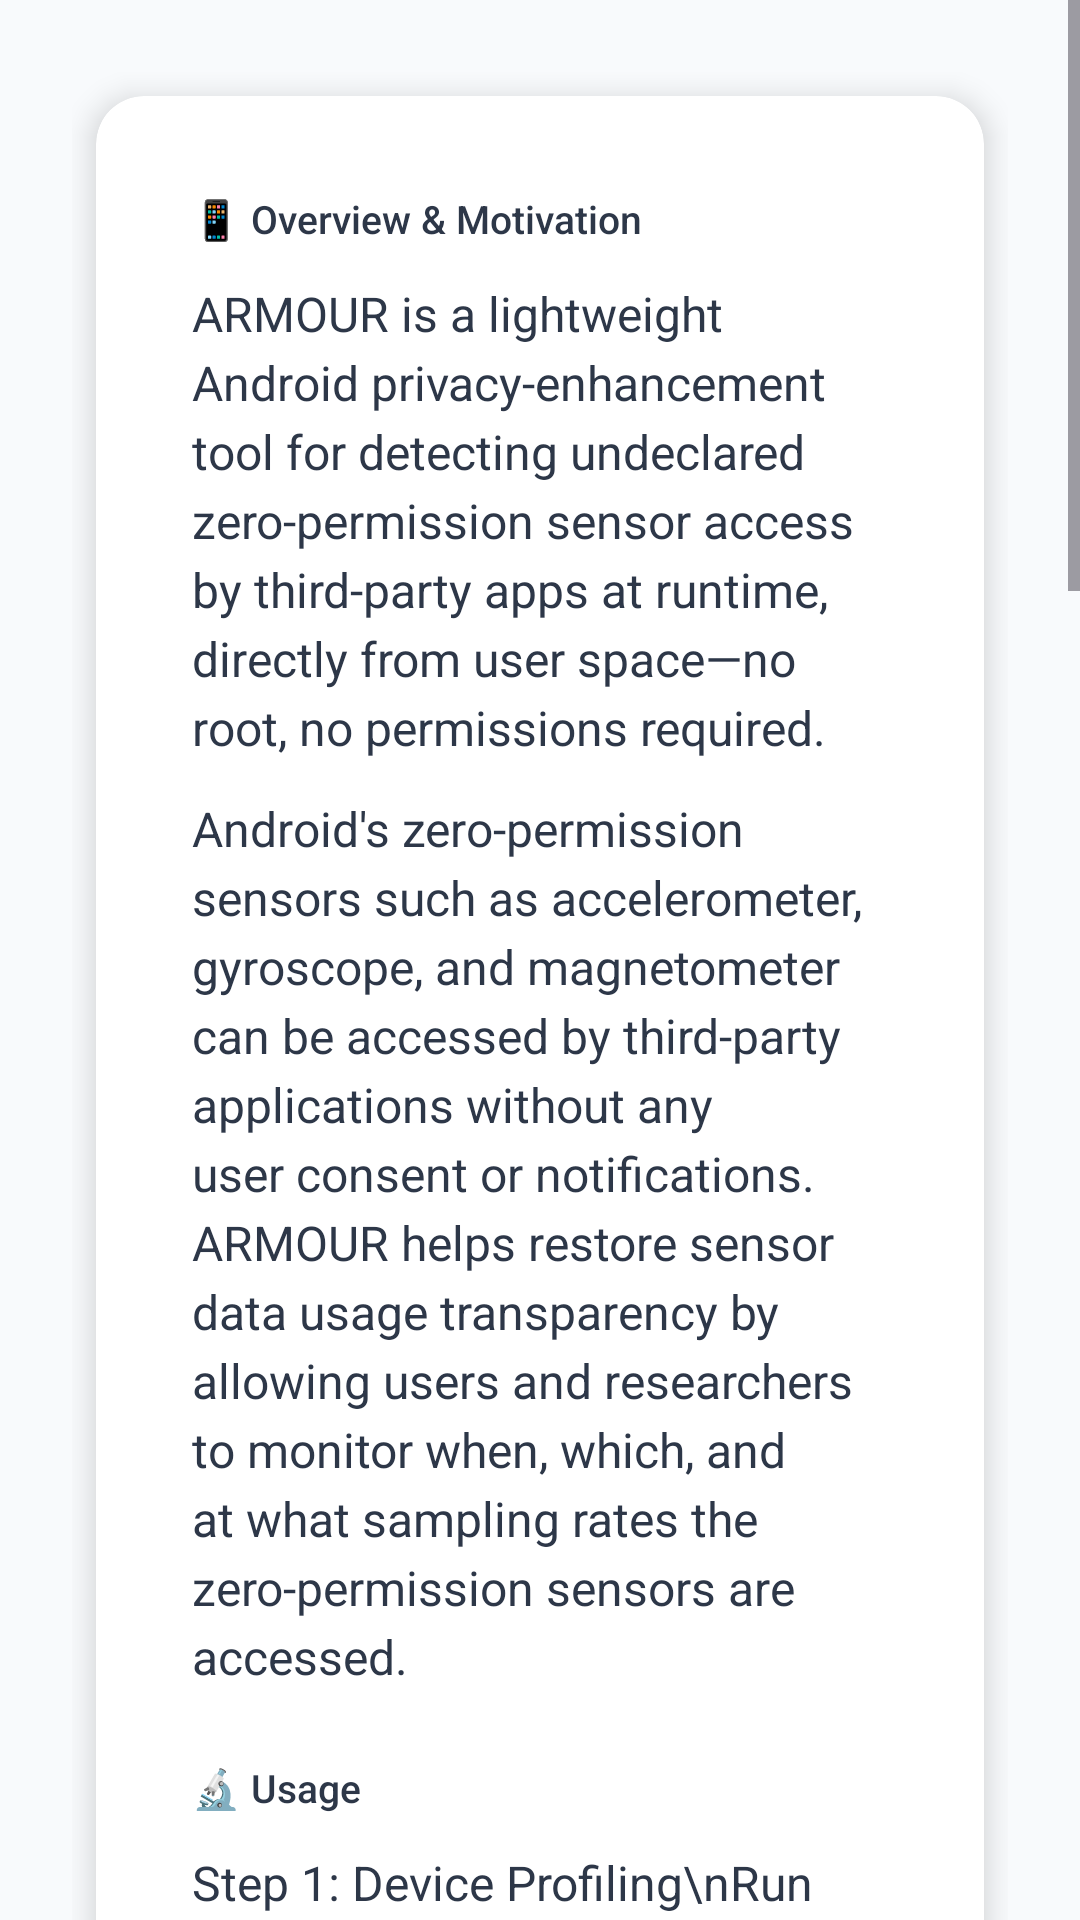

Android layout source for this screen:
<!-- AndroidManifest.xml: application theme Theme.ARMOUR -->
<!-- res/layout/activity_armour_about.xml -->
<?xml version="1.0" encoding="utf-8"?>
<ScrollView xmlns:android="http://schemas.android.com/apk/res/android"
    xmlns:app="http://schemas.android.com/apk/res-auto"
    xmlns:tools="http://schemas.android.com/tools"
    android:layout_width="match_parent"
    android:layout_height="match_parent"
    android:background="@color/activity_background"
    android:fillViewport="true"
    tools:context=".ArmourAboutActivity">

    <LinearLayout
        android:layout_width="match_parent"
        android:layout_height="wrap_content"
        android:orientation="vertical"
        android:padding="@dimen/spacing_border">



        
        <androidx.cardview.widget.CardView
            android:layout_width="match_parent"
            android:layout_height="wrap_content"
            android:layout_marginBottom="@dimen/spacing_xl"
            style="@style/ARMOUR.CardView">

            <LinearLayout
                android:layout_width="match_parent"
                android:layout_height="wrap_content"
                android:orientation="vertical"
                android:padding="@dimen/spacing_2xl">

                
                <TextView
                    android:layout_width="match_parent"
                    android:layout_height="wrap_content"
                    android:text="📱 Overview &amp; Motivation"
                    android:textSize="@dimen/text_lg"
                    android:textColor="@color/font_color"
                    android:fontFamily="sans-serif-medium"
                    android:layout_marginBottom="@dimen/spacing_md" />

                <TextView
                    android:layout_width="match_parent"
                    android:layout_height="wrap_content"
                    android:text="ARMOUR is a lightweight Android privacy-enhancement tool for detecting undeclared zero-permission sensor access by third-party apps at runtime, directly from user space—no root, no permissions required."
                    android:textSize="@dimen/size_component_content"
                    android:textColor="@color/font_color"
                    android:fontFamily="sans-serif"
                    android:lineSpacingExtra="4dp"
                    android:layout_marginBottom="@dimen/spacing_md" />

                <TextView
                    android:layout_width="match_parent"
                    android:layout_height="wrap_content"
                    android:text="Android's zero-permission sensors such as accelerometer, gyroscope, and magnetometer can be accessed by third-party applications without any user consent or notifications. ARMOUR helps restore sensor data usage transparency by allowing users and researchers to monitor when, which, and at what sampling rates the zero-permission sensors are accessed."
                    android:textSize="@dimen/size_component_content"
                    android:textColor="@color/font_color"
                    android:fontFamily="sans-serif"
                    android:lineSpacingExtra="4dp"
                    android:layout_marginBottom="@dimen/spacing_xl" />

                
                <TextView
                    android:layout_width="match_parent"
                    android:layout_height="wrap_content"
                    android:text="🔬 Usage"
                    android:textSize="@dimen/text_lg"
                    android:textColor="@color/font_color"
                    android:fontFamily="sans-serif-medium"
                    android:layout_marginBottom="@dimen/spacing_md" />

                <TextView
                    android:layout_width="match_parent"
                    android:layout_height="wrap_content"
                    android:text="Step 1: Device Profiling\nRun ARMOUR in profiling mode to determine the minimum supported sampling rates for each sensor on your device. This calibration ensures accurate detection thresholds."
                    android:textSize="@dimen/size_component_content"
                    android:textColor="@color/font_color"
                    android:fontFamily="sans-serif"
                    android:lineSpacingExtra="4dp"
                    android:layout_marginBottom="@dimen/spacing_md" />

                <TextView
                    android:layout_width="match_parent"
                    android:layout_height="wrap_content"
                    android:text="Step 2: Monitoring\nKeep ARMOUR running in the background. Launch the third-party app you want to analyze. ARMOUR will log changes in instant sampling rates."
                    android:textSize="@dimen/size_component_content"
                    android:textColor="@color/font_color"
                    android:fontFamily="sans-serif"
                    android:lineSpacingExtra="4dp"
                    android:layout_marginBottom="@dimen/spacing_md" />

                <TextView
                    android:layout_width="match_parent"
                    android:layout_height="wrap_content"
                    android:text="Step 3: Analyze Results\nCollected data is stored locally on the device. Use ARMOUR's built-in log viewer or export logs to a PC for offline analysis."
                    android:textSize="@dimen/size_component_content"
                    android:textColor="@color/font_color"
                    android:fontFamily="sans-serif"
                    android:lineSpacingExtra="4dp"
                    android:layout_marginBottom="@dimen/spacing_xl" />

                
                <TextView
                    android:layout_width="match_parent"
                    android:layout_height="wrap_content"
                    android:text="📊 Findings"
                    android:textSize="@dimen/text_lg"
                    android:textColor="@color/font_color"
                    android:fontFamily="sans-serif-medium"
                    android:layout_marginBottom="@dimen/spacing_md" />

                <TextView
                    android:layout_width="match_parent"
                    android:layout_height="wrap_content"
                    android:text="Using ARMOUR, we examined more than 1,400 Google Play applications of 35 different categories. Key findings include:"
                    android:textSize="@dimen/size_component_content"
                    android:textColor="@color/font_color"
                    android:fontFamily="sans-serif"
                    android:lineSpacingExtra="4dp"
                    android:layout_marginBottom="@dimen/spacing_md" />

                <TextView
                    android:layout_width="match_parent"
                    android:layout_height="wrap_content"
                    android:text="• Zero-permission sensor data is being used by marketing services for user/device tracking\n• >40% of zero-permission sensor usage in 14 categories\n• ~50% of Books/Reference apps using all three sensors\n• ~0% of apps declared the reason for zero-permission sensor access\n• Some apps keep accessing sensors even after being terminated by users"
                    android:textSize="@dimen/size_component_content"
                    android:textColor="@color/font_color"
                    android:fontFamily="sans-serif"
                    android:lineSpacingExtra="4dp"
                    android:layout_marginBottom="@dimen/spacing_xl" />



            </LinearLayout>

        </androidx.cardview.widget.CardView>

        
        <androidx.cardview.widget.CardView
            android:layout_width="match_parent"
            android:layout_height="wrap_content"
            android:layout_marginBottom="@dimen/spacing_xl"
            style="@style/ARMOUR.CardView">

            <LinearLayout
                android:layout_width="match_parent"
                android:layout_height="wrap_content"
                android:orientation="vertical"
                android:padding="@dimen/spacing_2xl">

                
                <TextView
                    android:layout_width="match_parent"
                    android:layout_height="wrap_content"
                    android:text="🌐 Project Resources"
                    android:textSize="@dimen/text_lg"
                    android:textColor="@color/font_color"
                    android:fontFamily="sans-serif-medium"
                    android:layout_marginBottom="@dimen/spacing_lg" />

                <TextView
                    android:layout_width="match_parent"
                    android:layout_height="wrap_content"
                    android:text="Access the source code, documentation, and full academic paper with technical details."
                    android:textSize="@dimen/size_component_content"
                    android:textColor="@color/font_color"
                    android:fontFamily="sans-serif"
                    android:lineSpacingExtra="4dp"
                    android:layout_marginBottom="@dimen/spacing_xl" />

                
                <com.google.android.material.button.MaterialButton
                    android:id="@+id/btnGithubProject"
                    android:layout_width="match_parent"
                    android:layout_height="60dp"
                    android:layout_marginBottom="@dimen/spacing_lg"
                    android:text="📂 GitHub Project"
                    android:textSize="@dimen/button_font_size"
                    android:textColor="@color/button_text_primary"
                    android:textAllCaps="false"
                    android:fontFamily="sans-serif-medium"
                    app:backgroundTint="@color/button_primary"
                    app:cornerRadius="12dp"
                    style="@style/ARMOUR.Button.Primary" />

                
                <com.google.android.material.button.MaterialButton
                    android:id="@+id/btnResearchPaper"
                    android:layout_width="match_parent"
                    android:layout_height="60dp"
                    android:layout_marginBottom="@dimen/spacing_lg"
                    android:text="📄 Research Paper"
                    android:textSize="@dimen/button_font_size"
                    android:textColor="@color/button_text_primary"
                    android:textAllCaps="false"
                    android:fontFamily="sans-serif-medium"
                    app:backgroundTint="@color/button_primary"
                    app:cornerRadius="12dp"
                    style="@style/ARMOUR.Button.Primary" />

                
                <com.google.android.material.button.MaterialButton
                    android:id="@+id/btnBack"
                    android:layout_width="match_parent"
                    android:layout_height="60dp"
                    android:text="← Back"
                    android:textSize="@dimen/button_font_size"
                    android:textColor="@color/button_text_secondary"
                    android:textAllCaps="false"
                    android:fontFamily="sans-serif-medium"
                    app:backgroundTint="@color/button_secondary"
                    app:cornerRadius="12dp"
                    style="@style/ARMOUR.Button.Secondary" />

            </LinearLayout>

        </androidx.cardview.widget.CardView>

    </LinearLayout>

</ScrollView>
<!-- resources referenced by this layout -->
<resources>
  <color name="activity_background">#F8FAFC</color>
  <color name="button_primary">#4A90E2</color>
  <color name="button_secondary">#FFFFFF</color>
  <color name="button_text_primary">#FFFFFF</color>
  <color name="button_text_secondary">#4A90E2</color>
  <color name="font_color">#2D3748</color>
  <dimen name="button_font_size">16sp</dimen>
  <dimen name="size_component_content">16sp</dimen>
  <dimen name="spacing_2xl">32dp</dimen>
  <dimen name="spacing_border">24dp</dimen>
  <dimen name="spacing_lg">16dp</dimen>
  <dimen name="spacing_md">12dp</dimen>
  <dimen name="spacing_xl">24dp</dimen>
  <dimen name="text_lg">13sp</dimen>
  <style name="ARMOUR.Button.Primary" parent="Widget.Material3.Button">
          <item name="android:textSize">@dimen/button_font_size</item>
          <item name="android:textColor">@color/button_text_primary</item>
          <item name="android:textAllCaps">false</item>
          <item name="android:letterSpacing">0.02</item>
          <item name="android:fontFamily">sans-serif-medium</item>
          <item name="cornerRadius">12dp</item>
          <item name="android:paddingTop">12dp</item>
          <item name="android:paddingBottom">12dp</item>
          <item name="android:paddingStart">@dimen/button_padding_horizontal</item>
          <item name="android:paddingEnd">@dimen/button_padding_horizontal</item>
          <item name="android:minHeight">@dimen/button_height</item>
          <item name="backgroundTint">@color/button_primary</item>
          <item name="android:stateListAnimator">@null</item>
          <item name="android:elevation">0dp</item>
          <item name="rippleColor">@color/primary_light</item>
      </style>
  <style name="ARMOUR.CardView" parent="Widget.Material3.CardView.Elevated">
          <item name="cardCornerRadius">16dp</item>
          <item name="cardElevation">@dimen/card_elevation</item>
          <item name="cardBackgroundColor">@color/surface</item>
          <item name="android:layout_margin">@dimen/spacing_sm</item>
      </style>
  <dimen name="button_padding_horizontal">24dp</dimen>
  <dimen name="button_height">60dp</dimen>
  <color name="primary_light">#7BB3F0</color>
  <!-- drawable button_secondary (drawable) -->
  <?xml version="1.0" encoding="utf-8"?>
  <selector xmlns:android="http://schemas.android.com/apk/res/android">
      
      <item android:state_pressed="true">
          <shape android:shape="rectangle">
              <corners android:radius="12dp" />
              <solid android:color="@color/brand_light" />
              <stroke android:width="2dp" android:color="@color/primary_color" />
          </shape>
      </item>
      
      
      <item android:state_enabled="false">
          <shape android:shape="rectangle">
              <corners android:radius="12dp" />
              <solid android:color="@color/background" />
              <stroke android:width="2dp" android:color="@color/secondary_light" />
          </shape>
      </item>
      
      
      <item>
          <shape android:shape="rectangle">
              <corners android:radius="12dp" />
              <solid android:color="@color/button_secondary" />
              <stroke android:width="2dp" android:color="@color/primary_color" />
          </shape>
      </item>
  </selector>
  <color name="primary_color">#4A90E2</color>
  <color name="brand_light">#EBF4FD</color>
  <dimen name="card_elevation">6dp</dimen>
  <color name="surface">#FFFFFF</color>
  <dimen name="spacing_sm">8dp</dimen>
  <color name="on_primary">#FFFFFF</color>
  <color name="primary_dark">#2E5C9A</color>
  <color name="secondary_color">#6C7B8B</color>
  <color name="on_secondary">#FFFFFF</color>
  <color name="secondary_light">#95A5B8</color>
  <color name="background">#F8FAFC</color>
  <color name="on_background">#1A202C</color>
  <color name="on_surface">#1A202C</color>
</resources>
